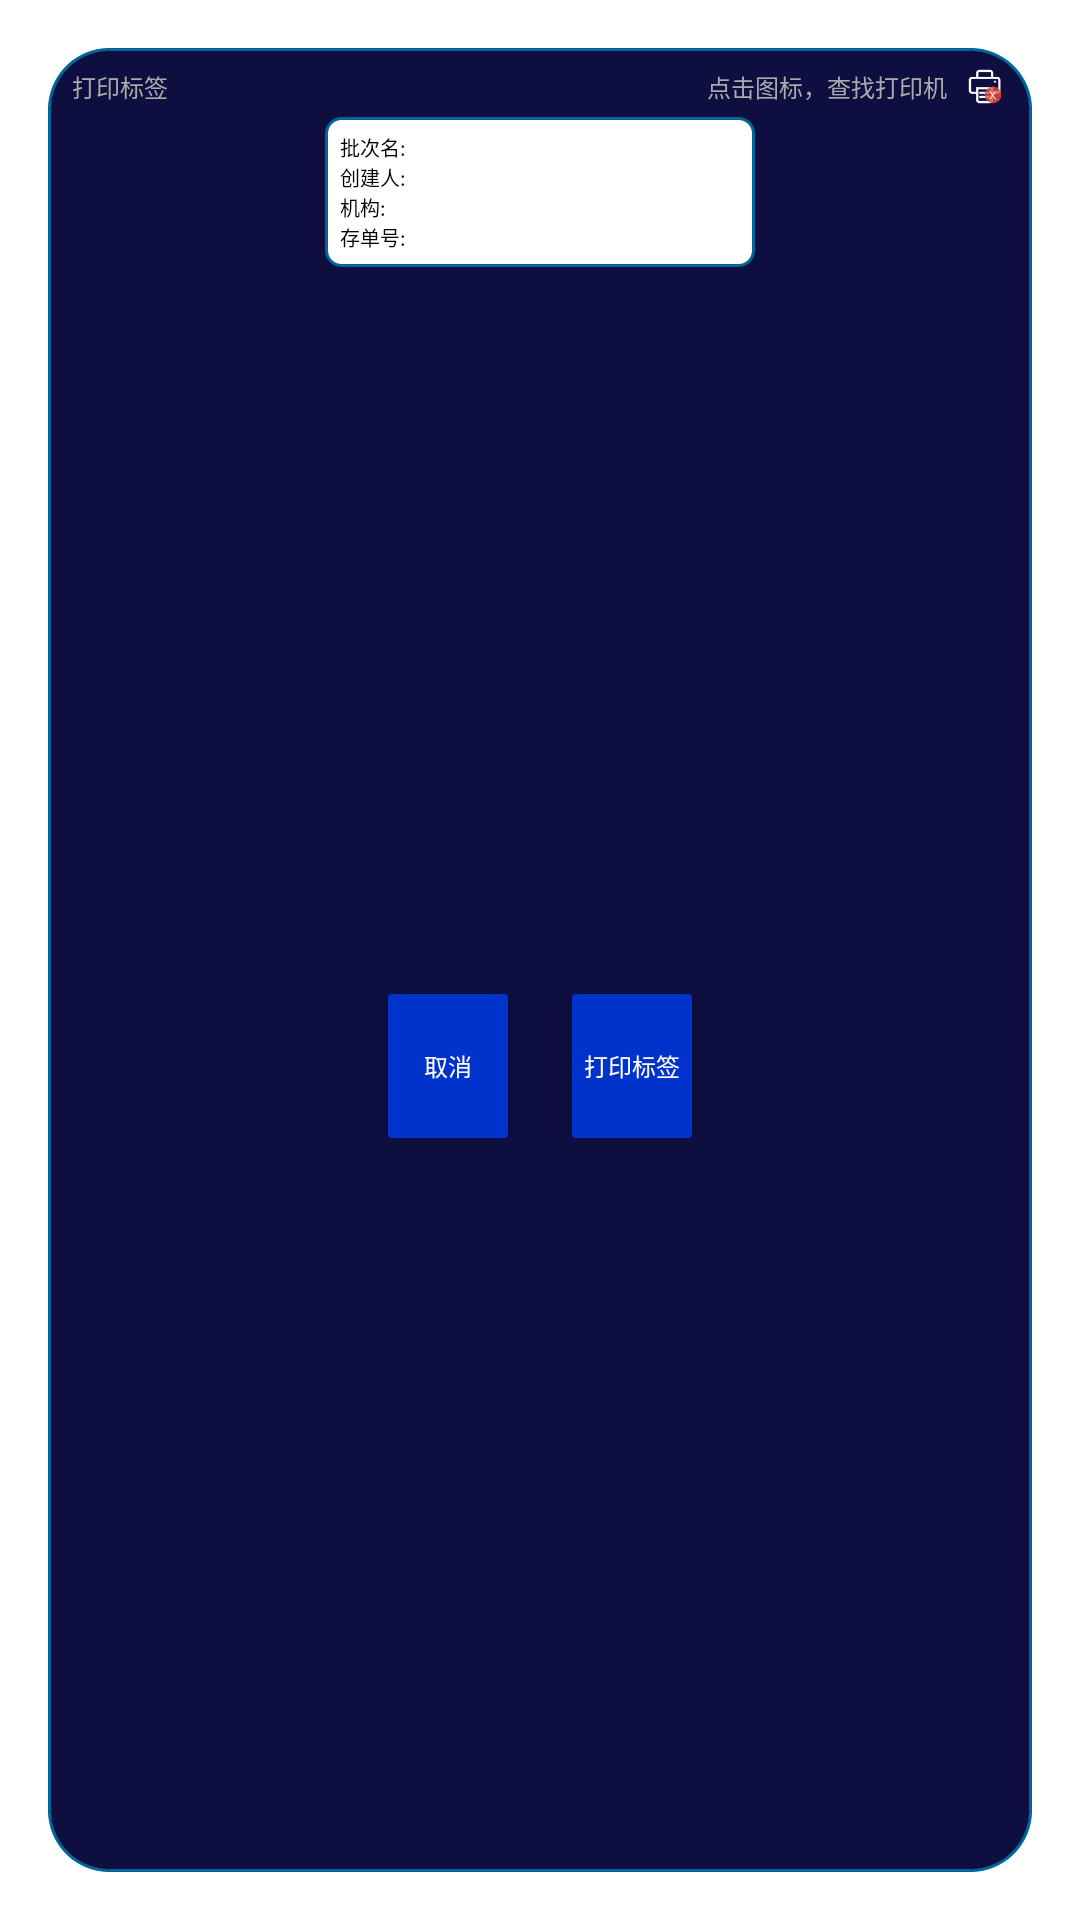

Android layout source for this screen:
<!-- AndroidManifest.xml: activity theme Theme.AppCompat.Dialog -->
<!-- res/layout/activity_print.xml -->
<?xml version="1.0" encoding="utf-8"?>
<androidx.constraintlayout.widget.ConstraintLayout xmlns:android="http://schemas.android.com/apk/res/android"
    xmlns:app="http://schemas.android.com/apk/res-auto"
    xmlns:tools="http://schemas.android.com/tools"
    android:layout_width="match_parent"
    android:layout_height="wrap_content"
    android:background="@drawable/background_dialog"
    android:minWidth="800px"
    tools:context=".PrintActivity">

    <TextView
        android:id="@+id/tvTip"
        android:layout_width="0dp"
        android:layout_height="wrap_content"
        android:layout_marginStart="24px"
        android:text="@string/print_label"
        android:textColor="@android:color/darker_gray"
        android:textSize="24px"
        app:layout_constraintBottom_toBottomOf="@+id/tvPrinterName"
        app:layout_constraintStart_toStartOf="parent"
        app:layout_constraintTop_toTopOf="@+id/tvPrinterName" />

    <TextView
        android:id="@+id/tvPrinterName"
        android:layout_width="wrap_content"
        android:layout_height="wrap_content"
        android:layout_marginEnd="16px"
        android:hint="@string/set_printer_tip"
        android:text=""
        android:textColor="@android:color/white"
        android:textColorHint="@android:color/darker_gray"
        android:textSize="24px"
        app:layout_constraintBottom_toBottomOf="@+id/ivPrinterState"
        app:layout_constraintEnd_toStartOf="@+id/ivPrinterState"
        app:layout_constraintTop_toTopOf="@+id/ivPrinterState" />

    <ImageView
        android:id="@+id/ivPrinterState"
        android:layout_width="45px"
        android:layout_height="45px"
        android:layout_marginTop="16px"
        android:layout_marginEnd="24px"
        android:contentDescription="@string/app_name"
        android:onClick="onBluetoothListButtonClick"
        android:padding="5px"
        android:src="@drawable/ic_connect_devices_false"
        app:layout_constraintEnd_toEndOf="parent"
        app:layout_constraintTop_toTopOf="parent"
        tools:ignore="SpeakableTextPresentCheck,TouchTargetSizeCheck" />

    <LinearLayout
        android:id="@+id/llBarcodeInfo"
        android:layout_width="430px"
        android:layout_height="wrap_content"
        android:layout_marginTop="8px"
        android:background="@drawable/background_info_area_white"
        android:contentDescription="@string/app_name"
        android:lines="4"
        android:orientation="vertical"
        android:padding="15px"
        android:textSize="20px"
        app:layout_constraintEnd_toEndOf="parent"
        app:layout_constraintStart_toStartOf="parent"
        app:layout_constraintTop_toBottomOf="@+id/ivPrinterState">

        <TextView
            android:id="@+id/tvBatcbNoValue"
            android:layout_width="match_parent"
            android:layout_height="wrap_content"
            android:text="批次名:"
            android:textColor="@color/black"
            android:textSize="20px" />

        <TextView
            android:id="@+id/tvOperatorValue"
            android:layout_width="match_parent"
            android:layout_height="wrap_content"
            android:text="创建人:"
            android:textColor="@color/black"
            android:textSize="20px" />

        <TextView
            android:id="@+id/tvOrgValue"
            android:layout_width="match_parent"
            android:layout_height="wrap_content"
            android:text="机构:"
            android:textColor="@color/black"
            android:textSize="20px" />

        <TextView
            android:id="@+id/tvBarcodeValue"
            android:layout_width="match_parent"
            android:layout_height="wrap_content"
            android:text="存单号:"
            android:textColor="@color/black"
            android:textSize="20px" />

        <ImageView
            android:id="@+id/ivBarCode"
            android:layout_width="match_parent"
            android:layout_height="wrap_content"
            app:srcCompat="@drawable/barcode" />

    </LinearLayout>

    <LinearLayout
        android:layout_width="0dp"
        android:layout_height="wrap_content"
        android:layout_marginStart="24px"
        android:layout_marginTop="16px"
        android:layout_marginEnd="24px"
        android:layout_marginBottom="24px"
        android:gravity="center"
        app:layout_constraintBottom_toBottomOf="parent"
        app:layout_constraintEnd_toEndOf="parent"
        app:layout_constraintStart_toStartOf="parent"
        app:layout_constraintTop_toBottomOf="@+id/llBarcodeInfo">

        <androidx.appcompat.widget.AppCompatButton
            android:id="@+id/btnCancel"
            android:layout_width="120px"
            android:layout_height="wrap_content"
            android:layout_marginEnd="16dp"
            android:background="@drawable/background_button"
            android:gravity="center"
            android:onClick="onCancelButtonClick"
            android:text="@string/cancel"
            android:textColor="@color/white"
            android:textSize="24px" />

        <androidx.appcompat.widget.AppCompatButton
            android:id="@+id/btnOK"
            android:layout_width="120px"
            android:layout_height="wrap_content"
            android:layout_marginStart="16px"
            android:background="@drawable/background_button"
            android:gravity="center"
            android:onClick="onPrintButtonClick"
            android:text="@string/print_label"
            android:textColor="@color/white"
            android:textSize="24px" />
    </LinearLayout>
</androidx.constraintlayout.widget.ConstraintLayout>
<!-- resources referenced by this layout -->
<resources>
  <color name="black">#FF000000</color>
  <color name="white">#FFFFFFFF</color>
  <!-- drawable background_button (drawable) -->
  <?xml version="1.0" encoding="utf-8"?>
  <selector xmlns:android="http://schemas.android.com/apk/res/android">
  
      <item android:state_pressed="true">
          <shape>
              <solid android:width="3px" android:color="@color/blue_button_pressed" />
              <corners android:radius="3px" />
              <padding android:bottom="10px" android:left="10px" android:right="10px" android:top="10px" />
          </shape>
      </item>
  
      <item android:state_focused="true">
          <shape>
              <solid android:width="3px" android:color="@color/blue_button_pressed" />
              <corners android:radius="3px" />
              <padding android:bottom="10px" android:left="10px" android:right="10px" android:top="10px" />
          </shape>
      </item>
  
      <item android:state_enabled="false">
          <shape>
              <solid android:width="3px" android:color="@android:color/darker_gray" />
              <corners android:radius="3px" />
              <padding android:bottom="10px" android:left="10px" android:right="10px" android:top="10px" />
          </shape>
      </item>
  
      <item>
          <shape>
              <solid android:width="3px" android:color="@color/blue_button_normal" />
              <corners android:radius="3px" />
              <padding android:bottom="10px" android:left="10px" android:right="10px" android:top="10px" />
          </shape>
      </item>
  </selector>
  <!-- drawable background_dialog (drawable) -->
  <?xml version="1.0" encoding="utf-8"?>
  <shape xmlns:android="http://schemas.android.com/apk/res/android"
      android:shape="rectangle"
      android:tileMode="disabled">
      <corners android:radius="20dp" />
      <solid android:color="#FF0e0e40"/>
      <stroke
          android:width="1dp"
          android:color="#ff006699"
          android:dashWidth="1dp"
          android:dashGap="0dp" />
  </shape>
  <!-- drawable background_info_area_white (drawable) -->
  <?xml version="1.0" encoding="utf-8"?>
  <shape xmlns:android="http://schemas.android.com/apk/res/android"
      android:shape="rectangle"
      android:tileMode="disabled">
      <corners android:radius="5dp" />
      <solid android:color="#ffffffff"/>
      <stroke
          android:width="1dp"
          android:color="#006699"
          android:dashWidth="2dp"
          android:dashGap="0dp" />
  </shape>
  <!-- drawable barcode: jpg bitmap (drawable, 11989 bytes) -->
  <!-- drawable ic_connect_devices_false: png bitmap (drawable, 2883 bytes) -->
  <string name="app_name">危废暂存柜终端</string>
  <string name="cancel">取消</string>
  <string name="print_label">打印标签</string>
  <string name="set_printer_tip">点击图标，查找打印机</string>
  <color name="blue_button_pressed">#FF0066ff</color>
  <color name="blue_button_normal">#FF0033cc</color>
</resources>
